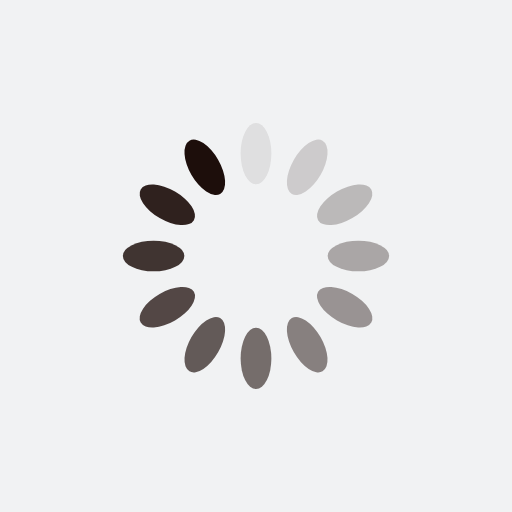
t = 0.00 s
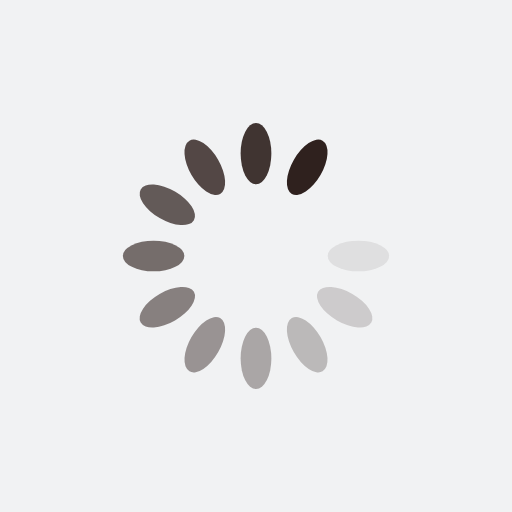
t = 0.31 s
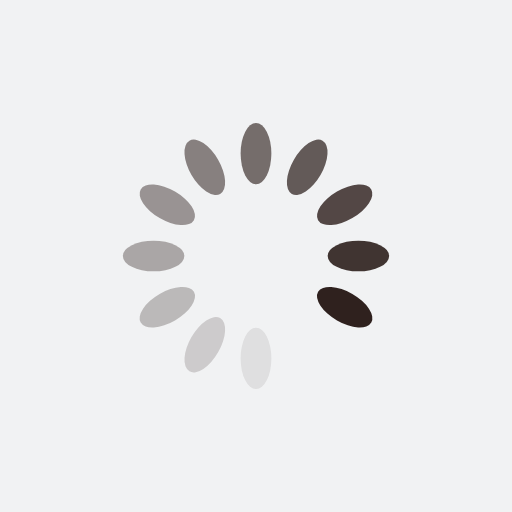
t = 0.63 s
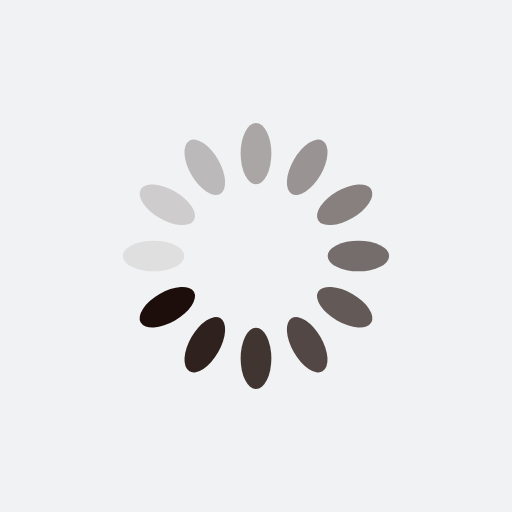
t = 0.94 s

The animated SVG that drew these frames (rendered in a browser with its animation timeline set to each time). Animation: 12 SMIL elements (animate=12); one cycle of 1.25 s, repeats indefinitely.

<?xml version="1.0" encoding="utf-8"?>
<svg xmlns="http://www.w3.org/2000/svg" xmlns:xlink="http://www.w3.org/1999/xlink" style="margin: auto; background: rgb(241, 242, 243) none repeat scroll 0% 0%; display: block; shape-rendering: auto;" width="200px" height="200px" viewBox="0 0 100 100" preserveAspectRatio="xMidYMid">
<g transform="rotate(0 50 50)">
  <rect x="47" y="24" rx="3" ry="6" width="6" height="12" fill="#1d0e0b">
    <animate attributeName="opacity" values="1;0" keyTimes="0;1" dur="1.25s" begin="-1.1458333333333333s" repeatCount="indefinite"></animate>
  </rect>
</g><g transform="rotate(30 50 50)">
  <rect x="47" y="24" rx="3" ry="6" width="6" height="12" fill="#1d0e0b">
    <animate attributeName="opacity" values="1;0" keyTimes="0;1" dur="1.25s" begin="-1.0416666666666665s" repeatCount="indefinite"></animate>
  </rect>
</g><g transform="rotate(60 50 50)">
  <rect x="47" y="24" rx="3" ry="6" width="6" height="12" fill="#1d0e0b">
    <animate attributeName="opacity" values="1;0" keyTimes="0;1" dur="1.25s" begin="-0.9374999999999999s" repeatCount="indefinite"></animate>
  </rect>
</g><g transform="rotate(90 50 50)">
  <rect x="47" y="24" rx="3" ry="6" width="6" height="12" fill="#1d0e0b">
    <animate attributeName="opacity" values="1;0" keyTimes="0;1" dur="1.25s" begin="-0.8333333333333333s" repeatCount="indefinite"></animate>
  </rect>
</g><g transform="rotate(120 50 50)">
  <rect x="47" y="24" rx="3" ry="6" width="6" height="12" fill="#1d0e0b">
    <animate attributeName="opacity" values="1;0" keyTimes="0;1" dur="1.25s" begin="-0.7291666666666665s" repeatCount="indefinite"></animate>
  </rect>
</g><g transform="rotate(150 50 50)">
  <rect x="47" y="24" rx="3" ry="6" width="6" height="12" fill="#1d0e0b">
    <animate attributeName="opacity" values="1;0" keyTimes="0;1" dur="1.25s" begin="-0.6249999999999999s" repeatCount="indefinite"></animate>
  </rect>
</g><g transform="rotate(180 50 50)">
  <rect x="47" y="24" rx="3" ry="6" width="6" height="12" fill="#1d0e0b">
    <animate attributeName="opacity" values="1;0" keyTimes="0;1" dur="1.25s" begin="-0.5208333333333333s" repeatCount="indefinite"></animate>
  </rect>
</g><g transform="rotate(210 50 50)">
  <rect x="47" y="24" rx="3" ry="6" width="6" height="12" fill="#1d0e0b">
    <animate attributeName="opacity" values="1;0" keyTimes="0;1" dur="1.25s" begin="-0.41666666666666663s" repeatCount="indefinite"></animate>
  </rect>
</g><g transform="rotate(240 50 50)">
  <rect x="47" y="24" rx="3" ry="6" width="6" height="12" fill="#1d0e0b">
    <animate attributeName="opacity" values="1;0" keyTimes="0;1" dur="1.25s" begin="-0.31249999999999994s" repeatCount="indefinite"></animate>
  </rect>
</g><g transform="rotate(270 50 50)">
  <rect x="47" y="24" rx="3" ry="6" width="6" height="12" fill="#1d0e0b">
    <animate attributeName="opacity" values="1;0" keyTimes="0;1" dur="1.25s" begin="-0.20833333333333331s" repeatCount="indefinite"></animate>
  </rect>
</g><g transform="rotate(300 50 50)">
  <rect x="47" y="24" rx="3" ry="6" width="6" height="12" fill="#1d0e0b">
    <animate attributeName="opacity" values="1;0" keyTimes="0;1" dur="1.25s" begin="-0.10416666666666666s" repeatCount="indefinite"></animate>
  </rect>
</g><g transform="rotate(330 50 50)">
  <rect x="47" y="24" rx="3" ry="6" width="6" height="12" fill="#1d0e0b">
    <animate attributeName="opacity" values="1;0" keyTimes="0;1" dur="1.25s" begin="0s" repeatCount="indefinite"></animate>
  </rect>
</g>
<!-- [ldio] generated by https://loading.io/ --></svg>